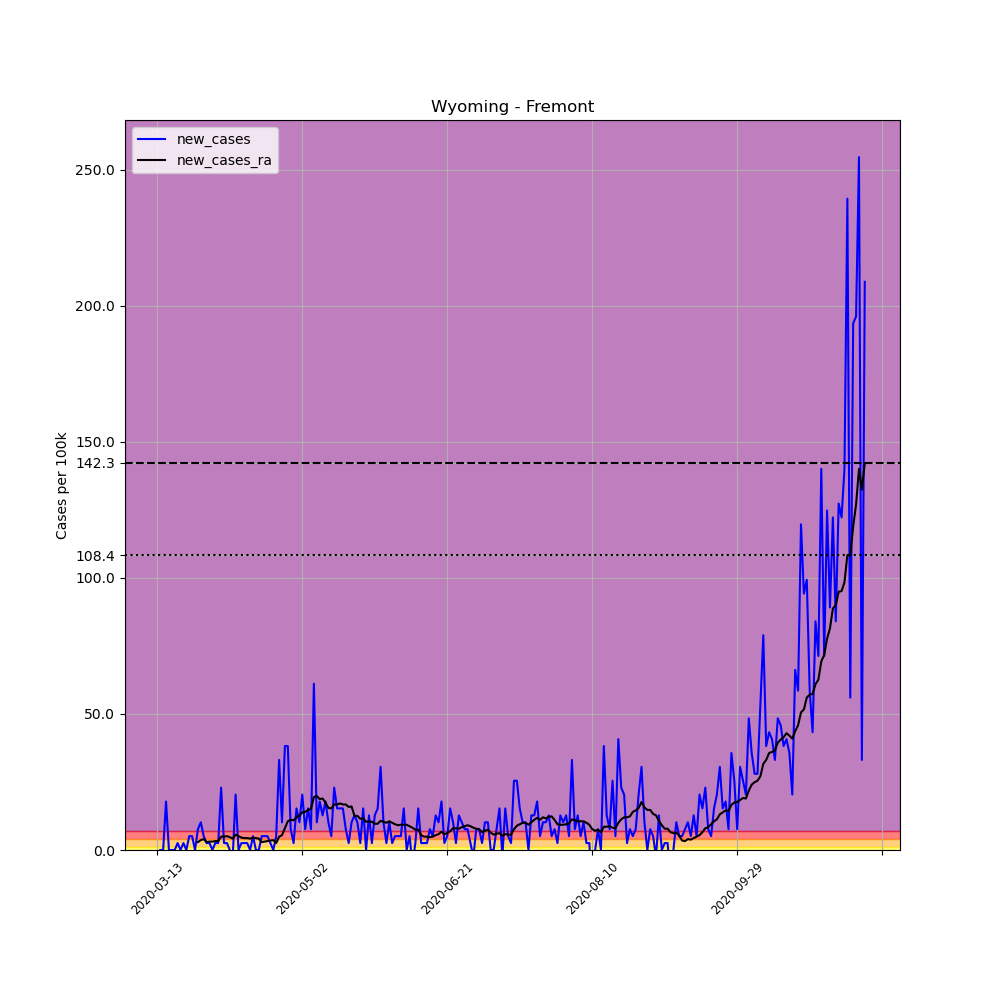

The data file committed next to this chart (first rows):
, date, county, state, fips, cases, deaths, COUNTY, STNAME, CTYNAME, POPESTIMATE2019, per_100k, new_cases, new_cases_ra
77298, 2020-03-13, Fremont, Wyoming, 56013, 1, 0, 13, Wyoming, Fremont, 39261, 2.547, , 
77299, 2020-03-14, Fremont, Wyoming, 56013, 1, 0, 13, Wyoming, Fremont, 39261, 2.547, 0.0, 
77300, 2020-03-15, Fremont, Wyoming, 56013, 1, 0, 13, Wyoming, Fremont, 39261, 2.547, 0.0, 
77301, 2020-03-16, Fremont, Wyoming, 56013, 8, 0, 13, Wyoming, Fremont, 39261, 20.38, 17.83, 
77302, 2020-03-17, Fremont, Wyoming, 56013, 8, 0, 13, Wyoming, Fremont, 39261, 20.38, 0.0, 
77303, 2020-03-18, Fremont, Wyoming, 56013, 8, 0, 13, Wyoming, Fremont, 39261, 20.38, 0.0, 
77304, 2020-03-19, Fremont, Wyoming, 56013, 8, 0, 13, Wyoming, Fremont, 39261, 20.38, 0.0, 
77305, 2020-03-20, Fremont, Wyoming, 56013, 9, 0, 13, Wyoming, Fremont, 39261, 22.92, 2.547, 
77306, 2020-03-21, Fremont, Wyoming, 56013, 9, 0, 13, Wyoming, Fremont, 39261, 22.92, 0.0, 
77307, 2020-03-22, Fremont, Wyoming, 56013, 10, 0, 13, Wyoming, Fremont, 39261, 25.47, 2.547, 
77308, 2020-03-23, Fremont, Wyoming, 56013, 10, 0, 13, Wyoming, Fremont, 39261, 25.47, 0.0, 
77309, 2020-03-24, Fremont, Wyoming, 56013, 12, 0, 13, Wyoming, Fremont, 39261, 30.56, 5.094, 
77310, 2020-03-25, Fremont, Wyoming, 56013, 14, 0, 13, Wyoming, Fremont, 39261, 35.66, 5.094, 
77311, 2020-03-26, Fremont, Wyoming, 56013, 14, 0, 13, Wyoming, Fremont, 39261, 35.66, 0.0, 
77312, 2020-03-27, Fremont, Wyoming, 56013, 17, 0, 13, Wyoming, Fremont, 39261, 43.3, 7.641, 2.911
77313, 2020-03-28, Fremont, Wyoming, 56013, 21, 0, 13, Wyoming, Fremont, 39261, 53.49, 10.19, 3.639
77314, 2020-03-29, Fremont, Wyoming, 56013, 23, 0, 13, Wyoming, Fremont, 39261, 58.58, 5.094, 4.003
77315, 2020-03-30, Fremont, Wyoming, 56013, 24, 0, 13, Wyoming, Fremont, 39261, 61.13, 2.547, 2.911
77316, 2020-03-31, Fremont, Wyoming, 56013, 25, 0, 13, Wyoming, Fremont, 39261, 63.68, 2.547, 3.093
77317, 2020-04-01, Fremont, Wyoming, 56013, 25, 0, 13, Wyoming, Fremont, 39261, 63.68, 0.0, 3.093
77318, 2020-04-02, Fremont, Wyoming, 56013, 26, 0, 13, Wyoming, Fremont, 39261, 66.22, 2.547, 3.275
77319, 2020-04-03, Fremont, Wyoming, 56013, 27, 0, 13, Wyoming, Fremont, 39261, 68.77, 2.547, 3.275
77320, 2020-04-04, Fremont, Wyoming, 56013, 36, 0, 13, Wyoming, Fremont, 39261, 91.69, 22.92, 4.912
77321, 2020-04-05, Fremont, Wyoming, 56013, 37, 0, 13, Wyoming, Fremont, 39261, 94.24, 2.547, 4.912
77322, 2020-04-06, Fremont, Wyoming, 56013, 38, 0, 13, Wyoming, Fremont, 39261, 96.79, 2.547, 5.094
77323, 2020-04-07, Fremont, Wyoming, 56013, 38, 0, 13, Wyoming, Fremont, 39261, 96.79, 0.0, 4.73
77324, 2020-04-08, Fremont, Wyoming, 56013, 37, 0, 13, Wyoming, Fremont, 39261, 94.24, -2.547, 4.184
77325, 2020-04-09, Fremont, Wyoming, 56013, 45, 0, 13, Wyoming, Fremont, 39261, 114.6, 20.38, 5.64
77326, 2020-04-10, Fremont, Wyoming, 56013, 45, 0, 13, Wyoming, Fremont, 39261, 114.6, 0.0, 5.094
77327, 2020-04-11, Fremont, Wyoming, 56013, 46, 0, 13, Wyoming, Fremont, 39261, 117.2, 2.547, 4.548
77328, 2020-04-12, Fremont, Wyoming, 56013, 47, 0, 13, Wyoming, Fremont, 39261, 119.7, 2.547, 4.366
77329, 2020-04-13, Fremont, Wyoming, 56013, 48, 0, 13, Wyoming, Fremont, 39261, 122.3, 2.547, 4.366
77330, 2020-04-14, Fremont, Wyoming, 56013, 48, 0, 13, Wyoming, Fremont, 39261, 122.3, 0.0, 4.184
77331, 2020-04-15, Fremont, Wyoming, 56013, 50, 0, 13, Wyoming, Fremont, 39261, 127.4, 5.094, 4.548
77332, 2020-04-16, Fremont, Wyoming, 56013, 50, 0, 13, Wyoming, Fremont, 39261, 127.4, 0.0, 4.366
77333, 2020-04-17, Fremont, Wyoming, 56013, 50, 0, 13, Wyoming, Fremont, 39261, 127.4, 0.0, 4.184
77334, 2020-04-18, Fremont, Wyoming, 56013, 52, 0, 13, Wyoming, Fremont, 39261, 132.4, 5.094, 2.911
77335, 2020-04-19, Fremont, Wyoming, 56013, 54, 0, 13, Wyoming, Fremont, 39261, 137.5, 5.094, 3.093
77336, 2020-04-20, Fremont, Wyoming, 56013, 56, 0, 13, Wyoming, Fremont, 39261, 142.6, 5.094, 3.275
77337, 2020-04-21, Fremont, Wyoming, 56013, 57, 4, 13, Wyoming, Fremont, 39261, 145.2, 2.547, 3.457
77338, 2020-04-22, Fremont, Wyoming, 56013, 57, 4, 13, Wyoming, Fremont, 39261, 145.2, 0.0, 3.639
77339, 2020-04-23, Fremont, Wyoming, 56013, 59, 4, 13, Wyoming, Fremont, 39261, 150.3, 5.094, 2.547
77340, 2020-04-24, Fremont, Wyoming, 56013, 72, 4, 13, Wyoming, Fremont, 39261, 183.4, 33.11, 4.912
77341, 2020-04-25, Fremont, Wyoming, 56013, 76, 4, 13, Wyoming, Fremont, 39261, 193.6, 10.19, 5.458
77342, 2020-04-26, Fremont, Wyoming, 56013, 91, 4, 13, Wyoming, Fremont, 39261, 231.8, 38.21, 8.005
77343, 2020-04-27, Fremont, Wyoming, 56013, 106, 4, 13, Wyoming, Fremont, 39261, 270, 38.21, 10.55
77344, 2020-04-28, Fremont, Wyoming, 56013, 109, 4, 13, Wyoming, Fremont, 39261, 277.6, 7.641, 11.1
77345, 2020-04-29, Fremont, Wyoming, 56013, 110, 4, 13, Wyoming, Fremont, 39261, 280.2, 2.547, 10.92
77346, 2020-04-30, Fremont, Wyoming, 56013, 116, 4, 13, Wyoming, Fremont, 39261, 295.5, 15.28, 12.01
77347, 2020-05-01, Fremont, Wyoming, 56013, 120, 4, 13, Wyoming, Fremont, 39261, 305.6, 10.19, 12.74
77348, 2020-05-02, Fremont, Wyoming, 56013, 128, 4, 13, Wyoming, Fremont, 39261, 326, 20.38, 13.83
77349, 2020-05-03, Fremont, Wyoming, 56013, 131, 4, 13, Wyoming, Fremont, 39261, 333.7, 7.641, 14.01
77350, 2020-05-04, Fremont, Wyoming, 56013, 137, 4, 13, Wyoming, Fremont, 39261, 348.9, 15.28, 14.74
77351, 2020-05-05, Fremont, Wyoming, 56013, 140, 4, 13, Wyoming, Fremont, 39261, 356.6, 7.641, 15.1
77352, 2020-05-06, Fremont, Wyoming, 56013, 164, 4, 13, Wyoming, Fremont, 39261, 417.7, 61.13, 19.47
77353, 2020-05-07, Fremont, Wyoming, 56013, 168, 4, 13, Wyoming, Fremont, 39261, 427.9, 10.19, 19.83
77354, 2020-05-08, Fremont, Wyoming, 56013, 175, 4, 13, Wyoming, Fremont, 39261, 445.7, 17.83, 18.74
77355, 2020-05-09, Fremont, Wyoming, 56013, 180, 4, 13, Wyoming, Fremont, 39261, 458.5, 12.74, 18.92
77356, 2020-05-10, Fremont, Wyoming, 56013, 187, 4, 13, Wyoming, Fremont, 39261, 476.3, 17.83, 17.47
77357, 2020-05-11, Fremont, Wyoming, 56013, 191, 4, 13, Wyoming, Fremont, 39261, 486.5, 10.19, 15.46
... 185 more rows
